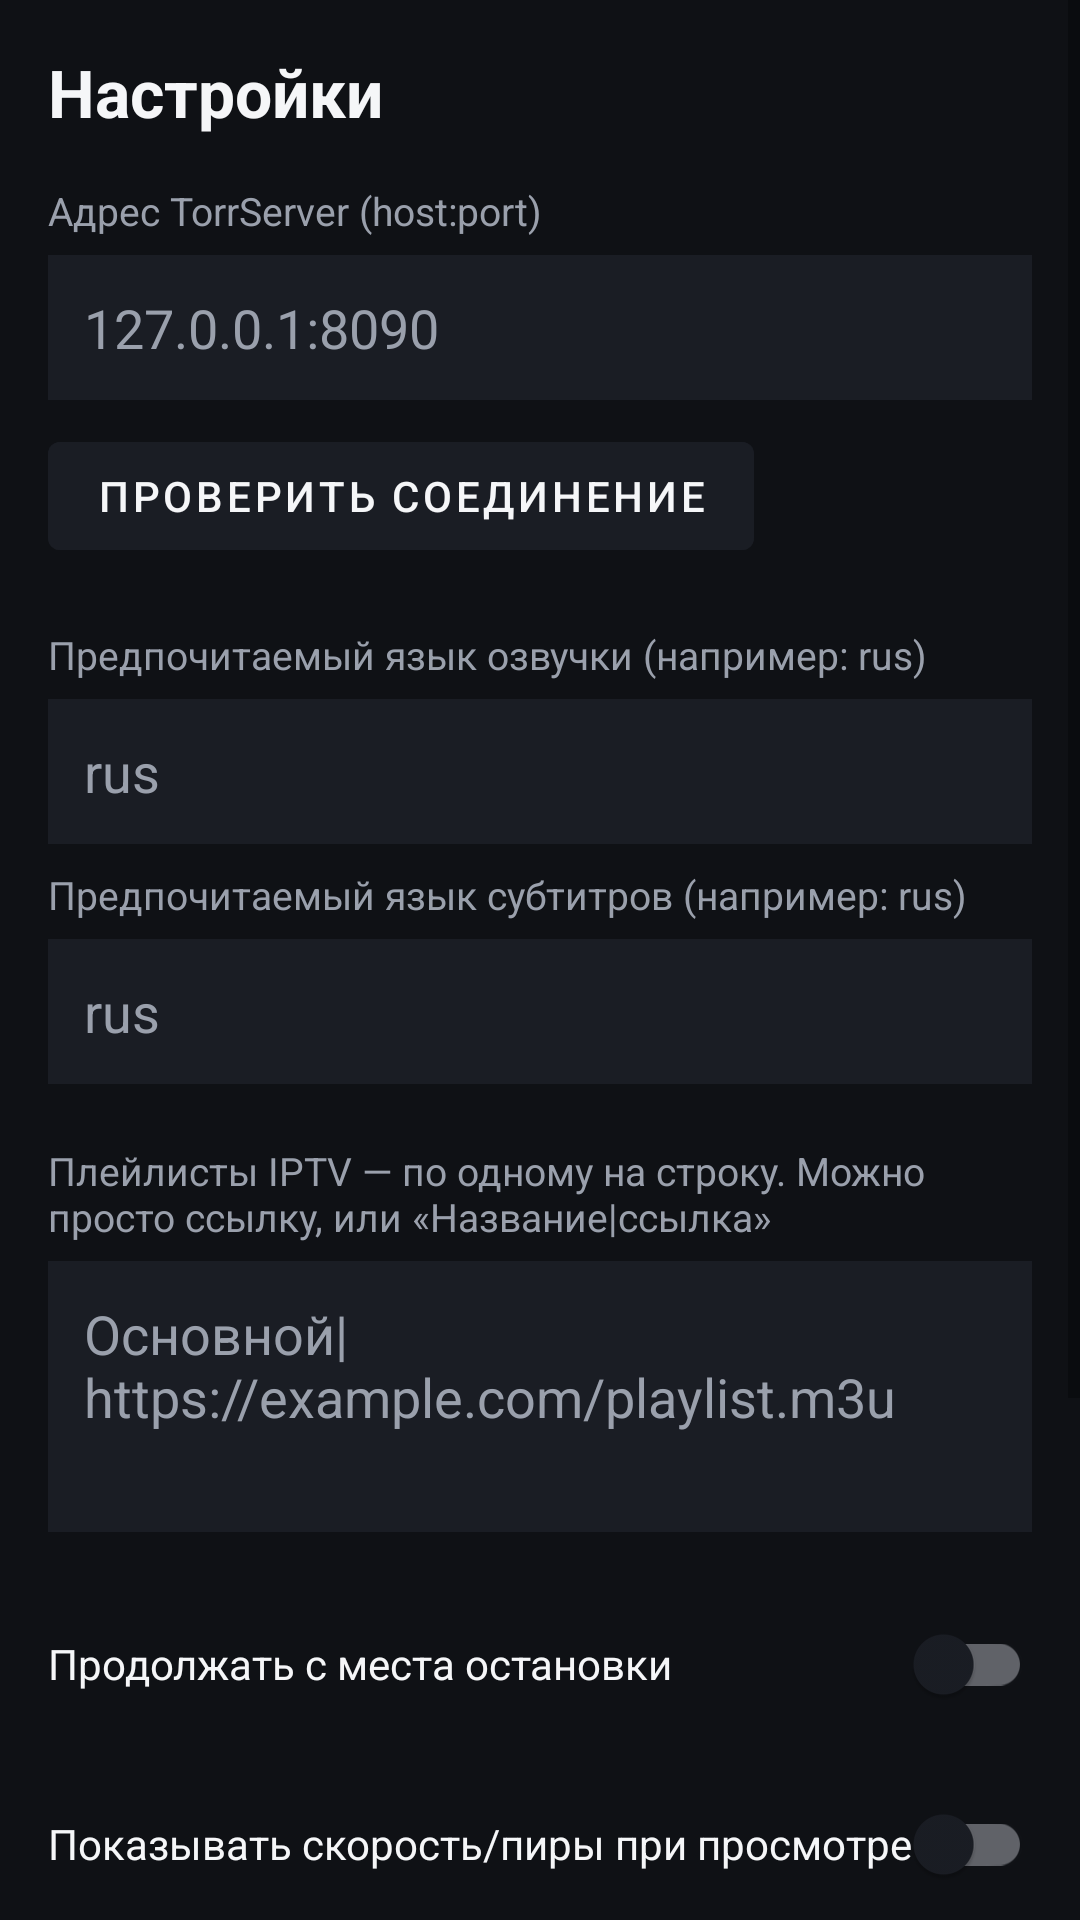

Android layout source for this screen:
<!-- AndroidManifest.xml: application theme Theme.AndroidPleerr -->
<!-- res/layout/activity_settings.xml -->
<?xml version="1.0" encoding="utf-8"?>
<ScrollView xmlns:android="http://schemas.android.com/apk/res/android"
    android:layout_width="match_parent"
    android:layout_height="match_parent"
    android:background="@color/bg_dark">

    <LinearLayout
        android:layout_width="match_parent"
        android:layout_height="wrap_content"
        android:orientation="vertical"
        android:padding="16dp">

        <TextView
            android:layout_width="wrap_content"
            android:layout_height="wrap_content"
            android:text="Настройки"
            android:textColor="@color/text_primary"
            android:textSize="22sp"
            android:textStyle="bold"
            android:layout_marginBottom="16dp" />

        <TextView
            android:layout_width="wrap_content"
            android:layout_height="wrap_content"
            android:text="Адрес TorrServer (host:port)"
            android:textColor="@color/text_secondary"
            android:textSize="13sp" />

        <EditText
            android:id="@+id/serverHostInput"
            android:layout_width="match_parent"
            android:layout_height="wrap_content"
            android:hint="127.0.0.1:8090"
            android:textColorHint="@color/text_secondary"
            android:textColor="@color/text_primary"
            android:padding="12dp"
            android:background="@color/surface"
            android:layout_marginTop="6dp"
            android:layout_marginBottom="8dp" />

        <Button
            android:id="@+id/testConnectionButton"
            android:layout_width="wrap_content"
            android:layout_height="wrap_content"
            android:text="Проверить соединение"
            android:backgroundTint="@color/surface"
            android:textColor="@color/text_primary"
            android:layout_marginBottom="20dp" />

        <TextView
            android:layout_width="wrap_content"
            android:layout_height="wrap_content"
            android:text="Предпочитаемый язык озвучки (например: rus)"
            android:textColor="@color/text_secondary"
            android:textSize="13sp" />

        <EditText
            android:id="@+id/audioLangInput"
            android:layout_width="match_parent"
            android:layout_height="wrap_content"
            android:hint="rus"
            android:textColorHint="@color/text_secondary"
            android:textColor="@color/text_primary"
            android:padding="12dp"
            android:background="@color/surface"
            android:layout_marginTop="6dp"
            android:layout_marginBottom="8dp" />

        <TextView
            android:layout_width="wrap_content"
            android:layout_height="wrap_content"
            android:text="Предпочитаемый язык субтитров (например: rus)"
            android:textColor="@color/text_secondary"
            android:textSize="13sp" />

        <EditText
            android:id="@+id/subtitleLangInput"
            android:layout_width="match_parent"
            android:layout_height="wrap_content"
            android:hint="rus"
            android:textColorHint="@color/text_secondary"
            android:textColor="@color/text_primary"
            android:padding="12dp"
            android:background="@color/surface"
            android:layout_marginTop="6dp"
            android:layout_marginBottom="20dp" />

        <TextView
            android:layout_width="wrap_content"
            android:layout_height="wrap_content"
            android:text="Плейлисты IPTV — по одному на строку. Можно просто ссылку, или «Название|ссылка»"
            android:textColor="@color/text_secondary"
            android:textSize="13sp" />

        <EditText
            android:id="@+id/iptvUrlInput"
            android:layout_width="match_parent"
            android:layout_height="wrap_content"
            android:minLines="3"
            android:gravity="top"
            android:inputType="textMultiLine"
            android:hint="Основной|https://example.com/playlist.m3u"
            android:textColorHint="@color/text_secondary"
            android:textColor="@color/text_primary"
            android:padding="12dp"
            android:background="@color/surface"
            android:layout_marginTop="6dp"
            android:layout_marginBottom="20dp" />

        <com.google.android.material.switchmaterial.SwitchMaterial
            android:id="@+id/resumeSwitch"
            android:layout_width="match_parent"
            android:layout_height="wrap_content"
            android:text="Продолжать с места остановки"
            android:textColor="@color/text_primary"
            android:layout_marginBottom="12dp" />

        <com.google.android.material.switchmaterial.SwitchMaterial
            android:id="@+id/statsOverlaySwitch"
            android:layout_width="match_parent"
            android:layout_height="wrap_content"
            android:text="Показывать скорость/пиры при просмотре"
            android:textColor="@color/text_primary"
            android:layout_marginBottom="12dp" />

        <com.google.android.material.switchmaterial.SwitchMaterial
            android:id="@+id/autoNextSwitch"
            android:layout_width="match_parent"
            android:layout_height="wrap_content"
            android:text="Автопереход к следующей серии"
            android:textColor="@color/text_primary"
            android:layout_marginBottom="20dp" />

        <Button
            android:id="@+id/saveButton"
            android:layout_width="match_parent"
            android:layout_height="wrap_content"
            android:text="Сохранить"
            android:backgroundTint="@color/accent"
            android:textColor="@color/bg_dark"
            android:layout_marginBottom="12dp" />

        <Button
            android:id="@+id/checkUpdateButton"
            android:layout_width="match_parent"
            android:layout_height="wrap_content"
            android:text="Проверить обновления"
            android:backgroundTint="@color/surface"
            android:textColor="@color/text_primary"
            android:layout_marginBottom="20dp" />

        <TextView
            android:id="@+id/versionText"
            android:layout_width="wrap_content"
            android:layout_height="wrap_content"
            android:textColor="@color/text_secondary"
            android:textSize="12sp"
            android:layout_gravity="center_horizontal" />

    </LinearLayout>
</ScrollView>
<!-- resources referenced by this layout -->
<resources>
  <color name="accent">#4FD1C5</color>
  <color name="bg_dark">#0F1115</color>
  <color name="surface">#1A1D24</color>
  <color name="text_primary">#F5F6F8</color>
  <color name="text_secondary">#9AA0AC</color>
  <style name="Theme.AndroidPleerr" parent="Theme.MaterialComponents.DayNight.NoActionBar">
          <item name="colorPrimary">@color/accent</item>
          <item name="colorPrimaryVariant">@color/accent_variant</item>
          <item name="colorOnPrimary">@color/bg_dark</item>
          <item name="android:windowBackground">@color/bg_dark</item>
          <item name="colorSurface">@color/surface</item>
          <item name="colorOnSurface">@color/text_primary</item>
      </style>
  <color name="accent_variant">#38B2AC</color>
</resources>
